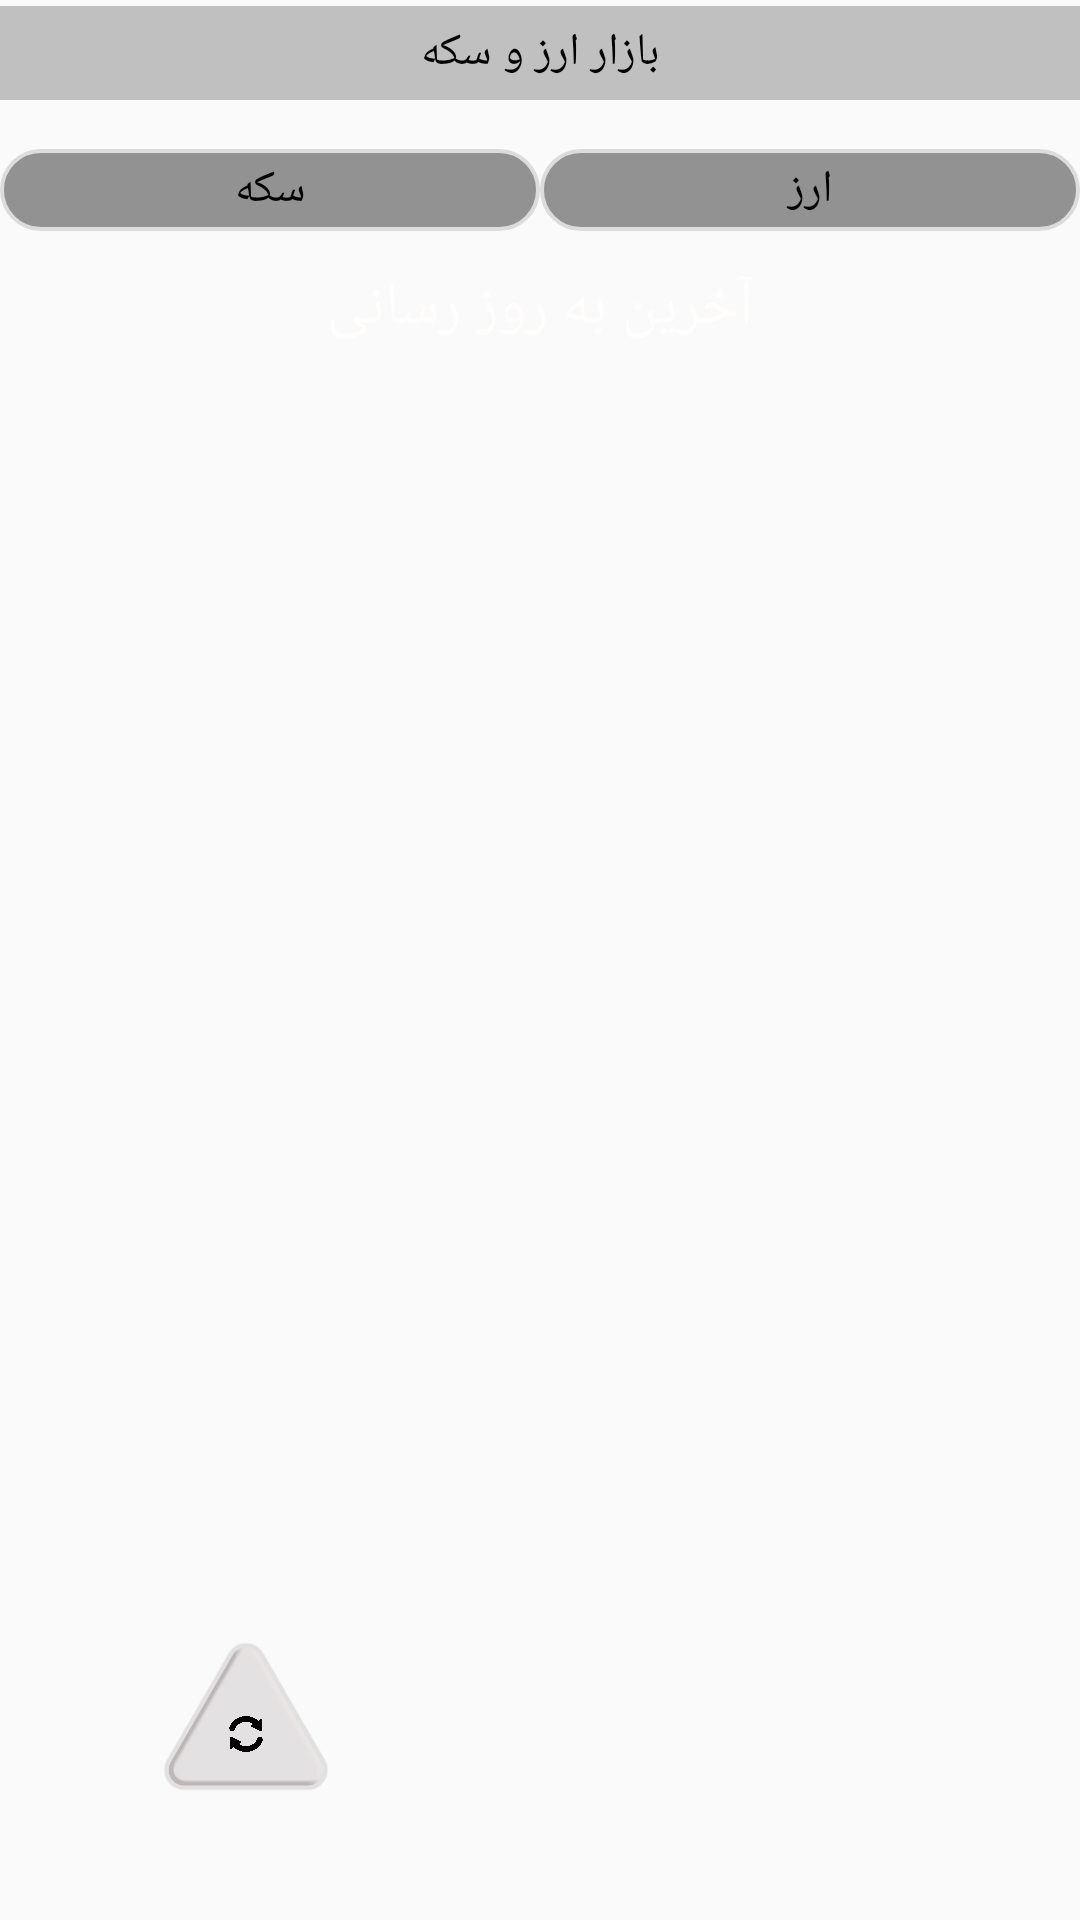

The Android layout XML behind this screen, and the referenced resources:
<!-- AndroidManifest.xml: application theme AppTheme -->
<!-- res/layout/fragment_exchange.xml -->
<FrameLayout xmlns:android="http://schemas.android.com/apk/res/android"
    xmlns:tools="http://schemas.android.com/tools"
    android:layout_width="match_parent"
    android:layout_height="match_parent"
    tools:context="ir.fardan7eghlim.tri.Views.Home.Fragments.ExchangeFragment">

    <LinearLayout
        android:layout_width="match_parent"
        android:layout_height="match_parent"
        android:orientation="vertical"
        android:weightSum="100">

        <TextView
            android:layout_width="match_parent"
            android:layout_height="0dp"
            android:layout_marginBottom="2dp"
            android:layout_marginTop="2dp"
            android:layout_weight="5"
            android:background="@color/silver"
            android:gravity="center"
            android:text="بازار ارز و سکه"
            android:textColor="@color/black"
            android:textSize="@dimen/s4_font_size" />

        <Space
            android:layout_width="match_parent"
            android:layout_height="0dp"
            android:layout_weight="2" />

        <LinearLayout
            android:layout_width="match_parent"
            android:layout_height="0dp"
            android:layout_weight="5"
            android:orientation="horizontal"
            android:weightSum="10">

            <TextView
                android:id="@+id/btn_coin"
                android:layout_width="0dp"
                android:layout_height="match_parent"
                android:layout_marginBottom="2dp"
                android:layout_marginTop="2dp"
                android:layout_weight="5"
                android:background="@drawable/rounded_gray"
                android:gravity="center"
                android:text="سکه"
                android:textColor="@color/black"
                android:textSize="@dimen/s4_font_size" />

            <TextView
                android:id="@+id/btn_currancy"
                android:layout_width="0dp"
                android:layout_height="match_parent"
                android:layout_marginBottom="2dp"
                android:layout_marginTop="2dp"
                android:layout_weight="5"
                android:background="@drawable/rounded_gray"
                android:gravity="center"
                android:text="ارز"
                android:textColor="@color/black"
                android:textSize="@dimen/s4_font_size" />


        </LinearLayout>

        <TextView
            android:id="@+id/txt_last_update_exchange"
            android:layout_width="match_parent"
            android:layout_height="0dp"
            android:layout_marginTop="@dimen/s6_font_size"
            android:layout_weight="5"
            android:gravity="center"
            android:text="آخرین به روز رسانی"
            android:textColor="@color/colorPrimaryWhite"
            android:textSize="@dimen/sss_font_size" />

        <Space
            android:layout_width="match_parent"
            android:layout_height="0dp"
            android:layout_weight="3" />

        <ListView
            android:id="@+id/lv_list_view"
            android:layout_width="match_parent"
            android:layout_height="0dp"
            android:layout_weight="80" />
    </LinearLayout>
    <FrameLayout
        android:id="@+id/btn_exchange_refresh"
        android:layout_marginLeft="@dimen/x1_font_size"
        android:layout_marginBottom="@dimen/font_size"
        android:layout_gravity="bottom"
        android:layout_width="@dimen/x2_font_size"
        android:layout_height="@dimen/x2_font_size">
        <ImageView
            android:layout_width="match_parent"
            android:layout_height="match_parent"
            android:scaleType="fitCenter"
            android:adjustViewBounds="true"
            android:layout_gravity="center"
            android:src="@drawable/triangle_a"/>
        <ImageView
            android:layout_width="match_parent"
            android:layout_height="match_parent"
            android:scaleType="fitCenter"
            android:padding="@dimen/font_size"
            android:adjustViewBounds="true"
            android:layout_gravity="center"
            android:src="@drawable/btn_refresh"/>

    </FrameLayout>

</FrameLayout>
<!-- resources referenced by this layout -->
<resources>
  <color name="black">#ff000000</color>
  <color name="colorPrimaryWhite">#fffefc</color>
  <color name="silver">#c0c0c0</color>
  <dimen name="font_size">24sp</dimen>
  <dimen name="s4_font_size">11sp</dimen>
  <dimen name="s6_font_size">4sp</dimen>
  <dimen name="sss_font_size">16sp</dimen>
  <dimen name="x1_font_size">44sp</dimen>
  <dimen name="x2_font_size">64sp</dimen>
  <!-- drawable btn_refresh: png bitmap (drawable-xhdpi, 11336 bytes) -->
  <!-- drawable rounded_gray (drawable) -->
  <?xml version="1.0" encoding="utf-8"?>
  <shape xmlns:android="http://schemas.android.com/apk/res/android"
      android:shape="rectangle" android:padding="@dimen/s5_font_size">
      <solid android:color="#de838383"/>
      <stroke android:width="4px" android:color="#dcdcdc"/>
      <corners
          android:bottomRightRadius="@dimen/s3.1_font_size"
          android:bottomLeftRadius="@dimen/s3.1_font_size"
          android:topLeftRadius="@dimen/s3.1_font_size"
          android:topRightRadius="@dimen/s3.1_font_size"/>
  </shape>
  <!-- drawable triangle_a: png bitmap (drawable-xxxhdpi, 28176 bytes) -->
  <style name="AppTheme" parent="Theme.AppCompat.Light.DarkActionBar">
          
          <item name="android:windowEnableSplitTouch">false</item>
          <item name="android:splitMotionEvents">false</item>
      </style>
  <dimen name="s5_font_size">8sp</dimen>
  <dimen name="s3.1_font_size">14sp</dimen>
</resources>
